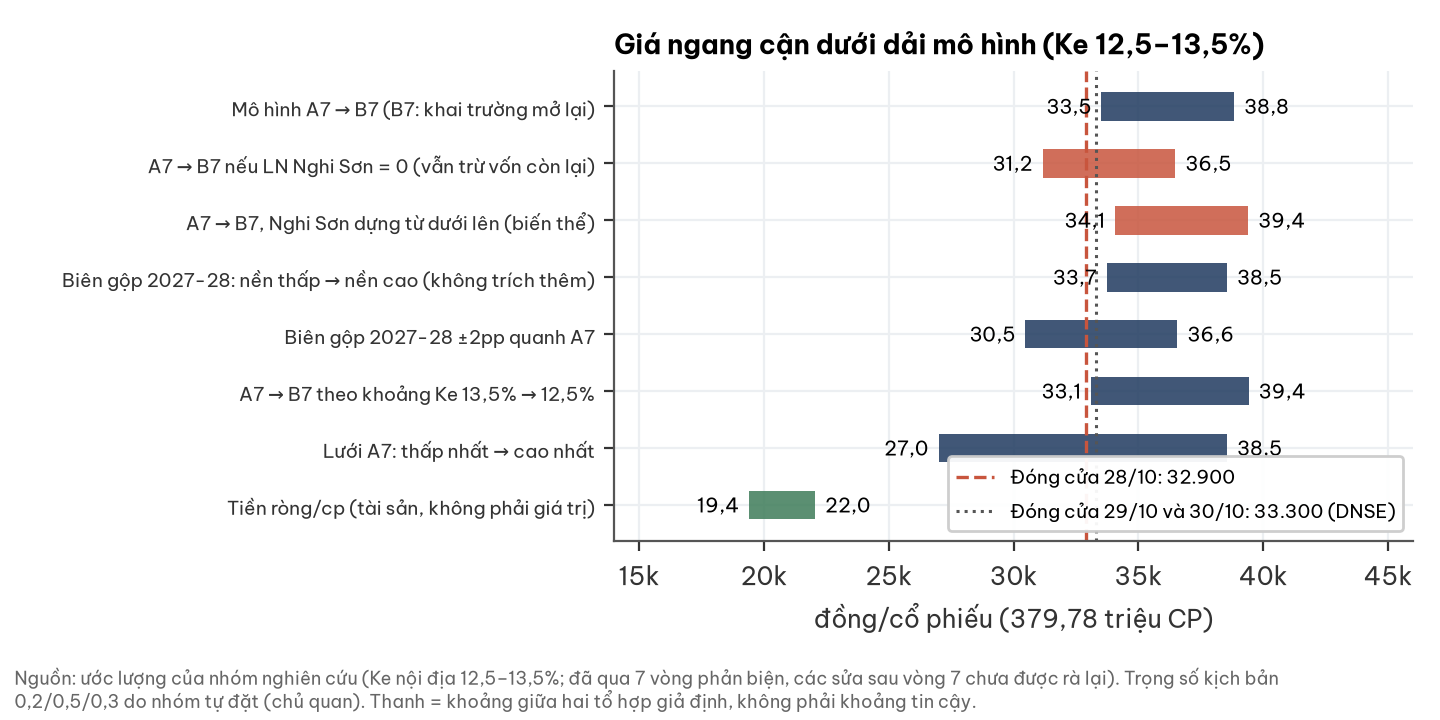

Source data for this figure (header and first rows):
phuong_phap, thap, cao
Mô hình A7 → B7 (B7: khai trường mở lại), 33514, 38832
A7 → B7 nếu LN Nghi Sơn = 0 (vẫn trừ vốn…, 31158, 36476
A7 → B7, Nghi Sơn dựng từ dưới lên (biến…, 34078, 39396
Biên gộp 2027-28: nền thấp → nền cao (kh…, 33731, 38548
Biên gộp 2027-28 ±2pp quanh A7, 30467, 36559
A7 → B7 theo khoảng Ke 13,5% → 12,5%, 33118, 39414
Lưới A7: thấp nhất → cao nhất, 27003, 38548
Tiền ròng/cp (tài sản, không phải giá tr…, 19400, 22040
